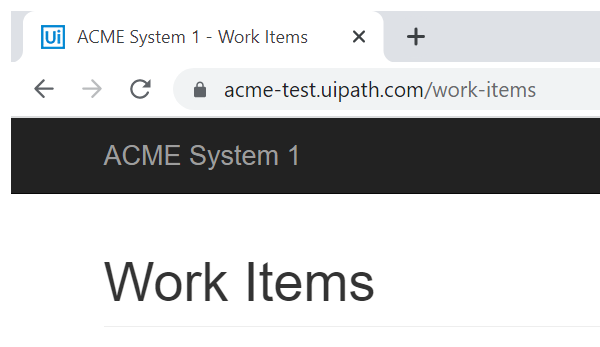
Task: Robotic Enterprise Framework
Workflow: System1_NavigateToDashboard

Step 1: Attach Browser 'chrome.exe ACME' (chrome.exe)
